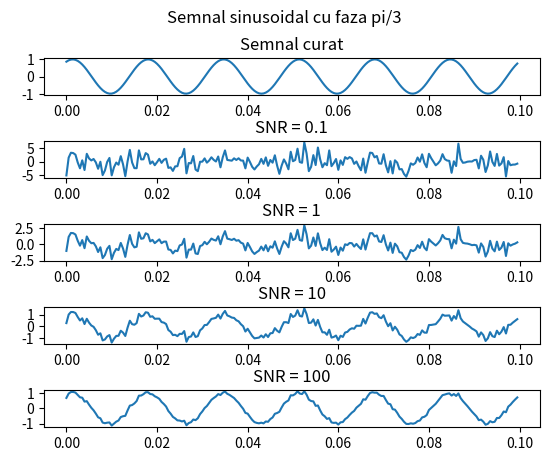
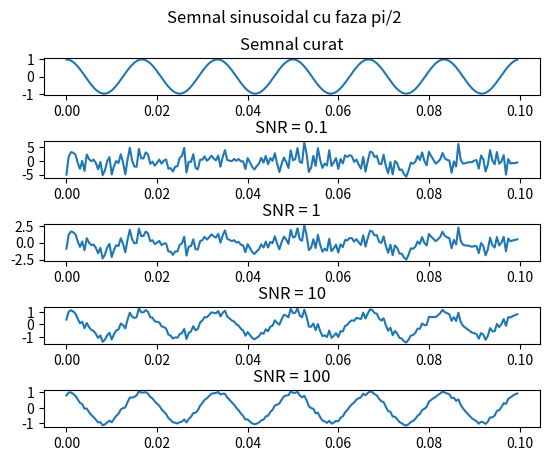
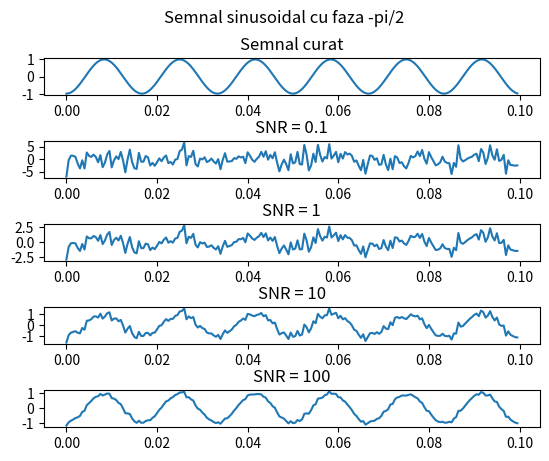
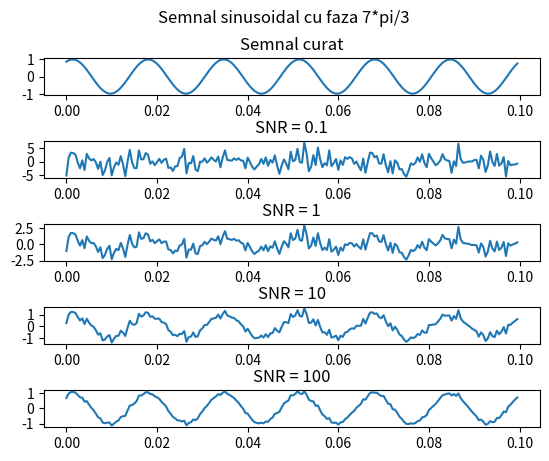

Here is the Python script that generated these plots, in order:
import matplotlib.pyplot as plt
import numpy as np

plot = 1
phases = [np.pi/3, np.pi/2, (-1)*np.pi/2, 7*np.pi/3]
phases_strings = ['pi/3', 'pi/2', '-pi/2', '7*pi/3']

time = np.arange(0, 0.1, step = 0.0005)
noise = np.random.normal(0, 1, len(time))
snr = [0.1, 1, 10, 100]

for x, phi in enumerate(phases):
    i = 1
    fig, axs = plt.subplots(len(snr) + 1)
    fig.suptitle("Semnal sinusoidal cu faza " + phases_strings[x] )
    sinus = np.sin(120 * np.pi * time + phi)
    axs[0].set_title("Semnal curat")
    axs[0].plot(time, sinus)
    for snr_i in snr:
        axs[i].set_title('SNR = ' + str(snr_i))
        gamma = np.sqrt(np.sum(sinus**2) / (snr_i * np.sum(noise**2)))
        noise_signal = sinus + gamma * noise
        axs[i].plot(time, noise_signal)
        i = i + 1
    plt.subplots_adjust(wspace=1, hspace=1.2)
    file_name = "L2_2" + str(plot) + ".pdf"
    plt.savefig(file_name, format="pdf", bbox_inches="tight")
    plt.show()
    plot = plot + 1



